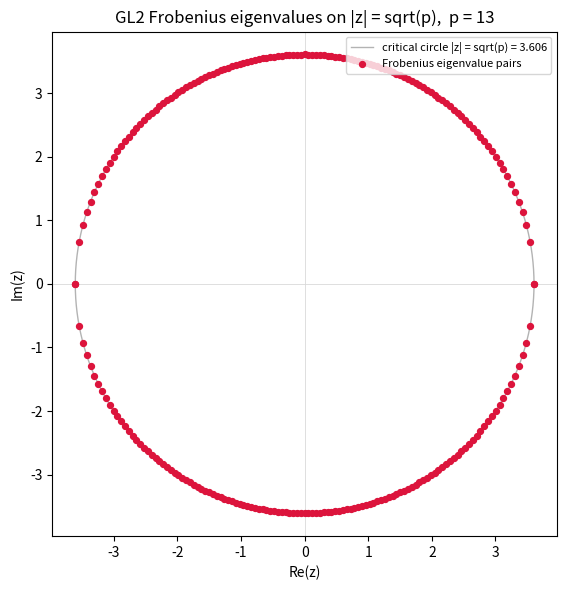

Recreate this plot in Python.
"""
Visualization: Frobenius eigenvalues on the circle of radius sqrt(p).

For a fixed prime p, sweep the Hecke eigenvalue a across [-2*sqrt(p), 2*sqrt(p)]
and plot the resulting conjugate eigenvalue pairs alpha = sqrt(p)*e^{i theta},
beta = conjugate(alpha). All admissible eigenvalues land exactly on the circle
|z| = sqrt(p), illustrating deligne_root_abs and deligne_frob_eigenvalues.
"""

from __future__ import annotations

import math
import cmath
from typing import List, Tuple

import matplotlib.pyplot as plt


def hecke_roots(a: float, p: float) -> Tuple[complex, complex]:
    """Roots of X^2 - a X + p."""
    sq = cmath.sqrt(complex(a * a - 4.0 * p))
    return (a + sq) / 2.0, (a - sq) / 2.0


def main() -> None:
    p = 13.0
    r = math.sqrt(p)
    two_r = 2.0 * r

    # The reference critical circle |z| = sqrt(p).
    ts = [i * 2.0 * math.pi / 400 for i in range(401)]
    cx = [r * math.cos(t) for t in ts]
    cy = [r * math.sin(t) for t in ts]

    xs: List[float] = []
    ys: List[float] = []
    a = -two_r
    while a <= two_r + 1e-9:
        alpha, beta = hecke_roots(a, p)
        for z in (alpha, beta):
            xs.append(z.real)
            ys.append(z.imag)
        a += two_r / 60.0

    fig, ax = plt.subplots(figsize=(6, 6))
    ax.plot(cx, cy, color="0.7", lw=1.0, label=f"critical circle |z| = sqrt(p) = {r:.3f}")
    ax.scatter(xs, ys, s=18, color="crimson", zorder=3,
               label="Frobenius eigenvalue pairs")
    ax.axhline(0, color="0.85", lw=0.6)
    ax.axvline(0, color="0.85", lw=0.6)
    ax.set_aspect("equal")
    ax.set_title(f"GL2 Frobenius eigenvalues on |z| = sqrt(p),  p = {int(p)}")
    ax.set_xlabel("Re(z)")
    ax.set_ylabel("Im(z)")
    ax.legend(loc="upper right", fontsize=8)
    fig.tight_layout()
    fig.savefig("frobenius_circle.png", dpi=150)
    print("Saved frobenius_circle.png")


if __name__ == "__main__":
    main()
